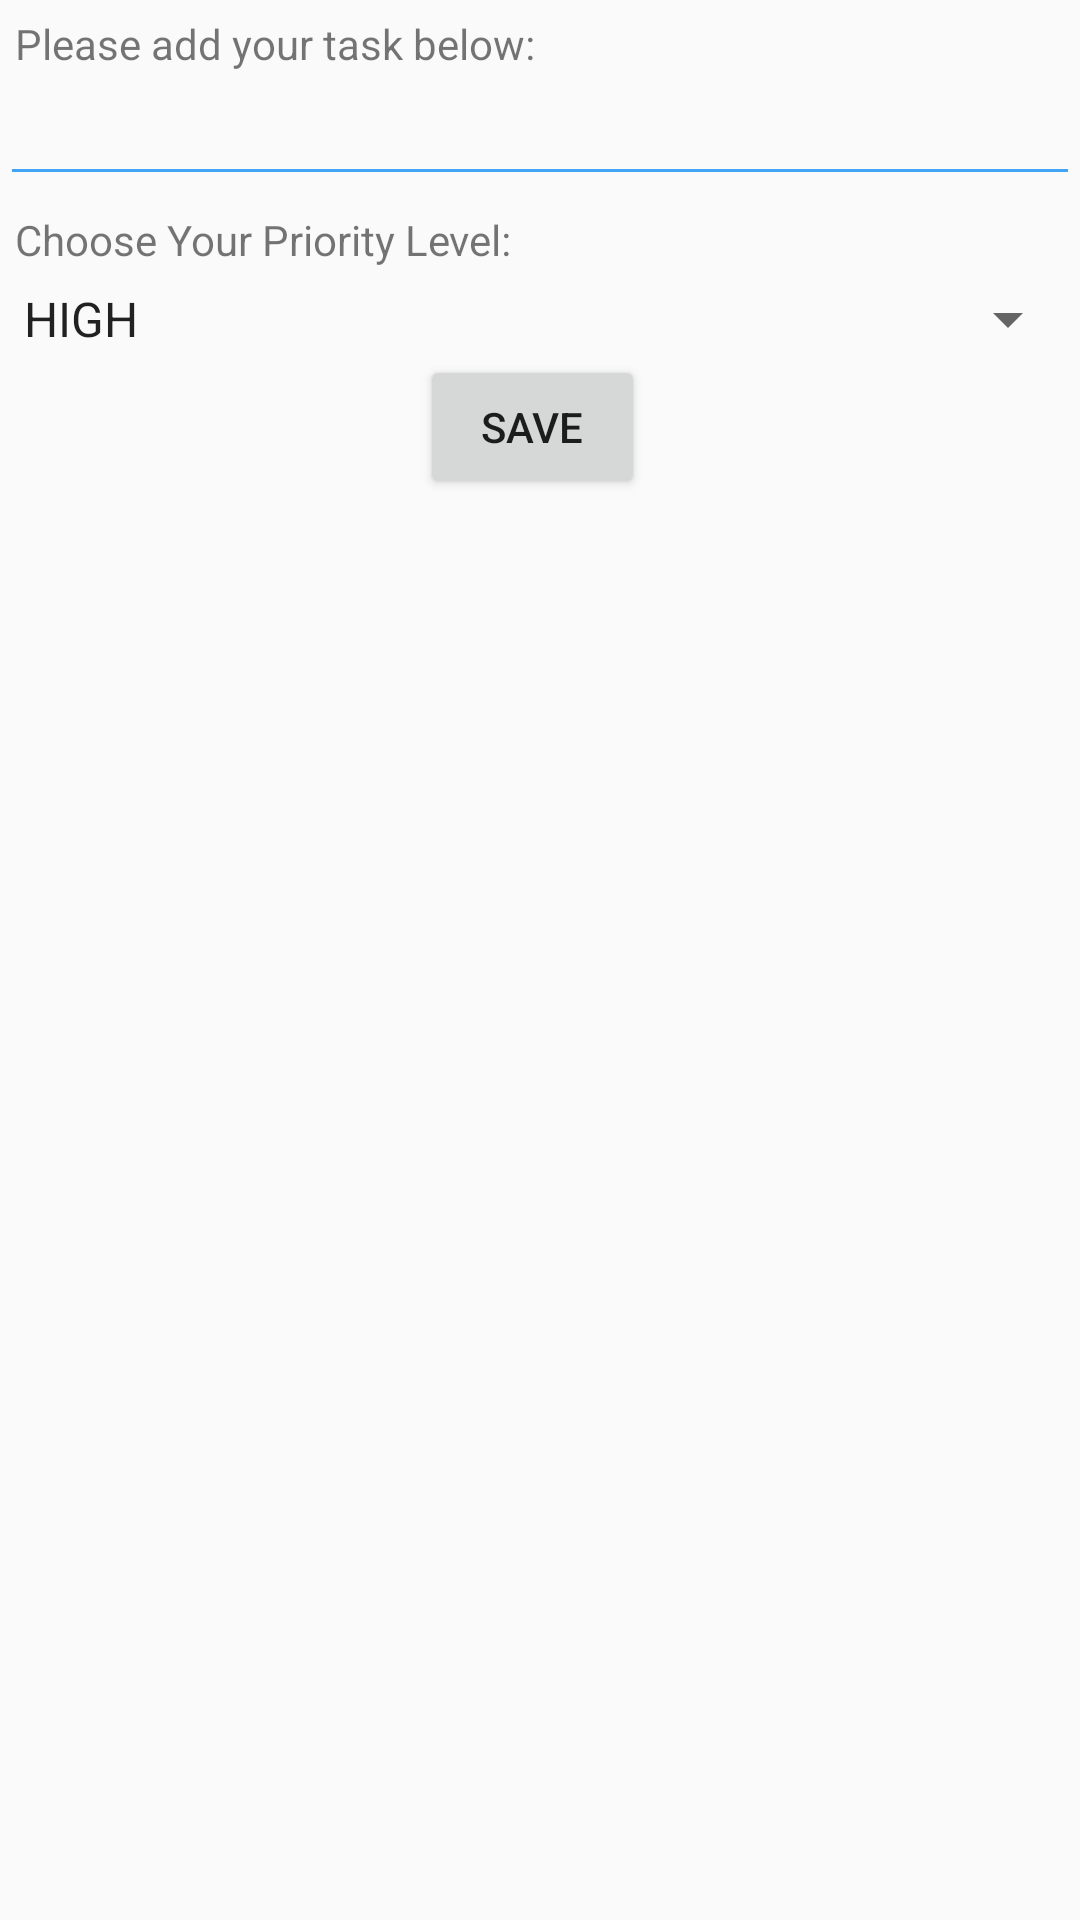

Here is an Android app screen rendered from its layout file. Give the layout XML and the strings, colors and styles it references.
<!-- AndroidManifest.xml: application theme AppTheme -->
<!-- res/layout/fragment_edit_task.xml -->
<?xml version="1.0" encoding="utf-8"?>
<LinearLayout xmlns:android="http://schemas.android.com/apk/res/android"
    android:id="@+id/edit_task"
    android:orientation="vertical"
    android:layout_gravity="center"
    android:layout_width="wrap_content"
    android:layout_height="wrap_content" >

    <TextView
        android:id="@+id/textviewTask"
        android:text="Please add your task below: "
        android:layout_width="wrap_content"
        android:layout_height="wrap_content"
        android:layout_marginLeft="5dp"
        android:layout_marginTop="5dp"/>

    <EditText
        android:id="@+id/editTask"
        android:layout_width="match_parent"
        android:layout_height="wrap_content"
        android:inputType="text"
        android:imeOptions="actionDone"
        android:backgroundTint="#42a4f4"
        android:textCursorDrawable="@null"/>

    <TextView
        android:id="@+id/textviewSpinner"
        android:text="Choose Your Priority Level: "
        android:layout_width="wrap_content"
        android:layout_height="wrap_content"
        android:layout_marginLeft="5dp"
        android:layout_marginTop="5dp"/>

    <Spinner
        android:id="@+id/spinnerPriority"
        android:layout_width="match_parent"
        android:layout_height="wrap_content"
        android:entries="@array/priority_array"
        android:layout_marginTop="5dp"/>

    <Button
        android:id="@+id/buttonTask"
        android:layout_width="75dp"
        android:layout_height="wrap_content"
        android:layout_marginLeft="140dp"
        android:layout_marginBottom="5dp"
        android:text="Save"/>
</LinearLayout>
<!-- resources referenced by this layout -->
<resources>
  <string-array name="priority_array">
          <item>HIGH</item>
          <item>NORMAL</item>
          <item>LOW</item>
      </string-array>
  <style name="AppTheme" parent="Theme.AppCompat.Light.DarkActionBar">
          
          <item name="colorPrimary">#42a4f4</item>
          <item name="colorPrimaryDark">#cacdce</item>
          <item name="colorAccent">#42a4f4</item>
      </style>
</resources>
